Run: headless pygame with SDL's dummy video driver; simulated clock (each Clock.tick advances the game by its frame time, no real sleeping); random seed 0; keys injected as events and as key.get_pressed() state; no mouse input.
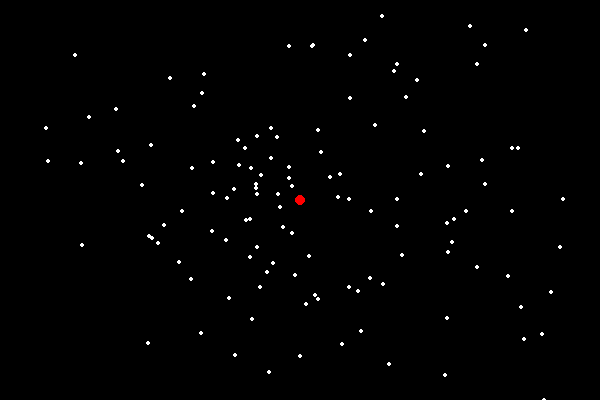
Frame 1 of 4 · flips 1–60 · no input
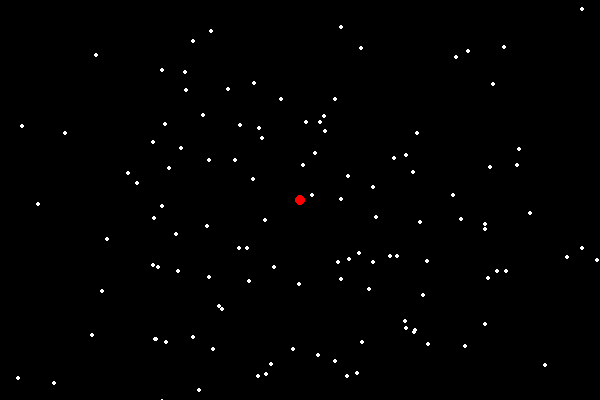
Frame 2 of 4 · flips 61–180 · tapped SPACE, RETURN · held RIGHT (→), D
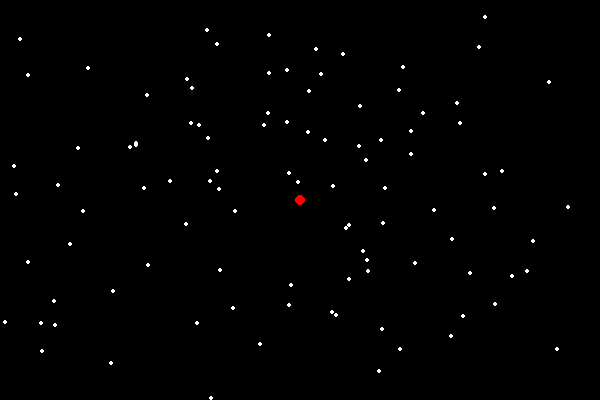
Frame 3 of 4 · flips 181–300 · held DOWN (↓), S
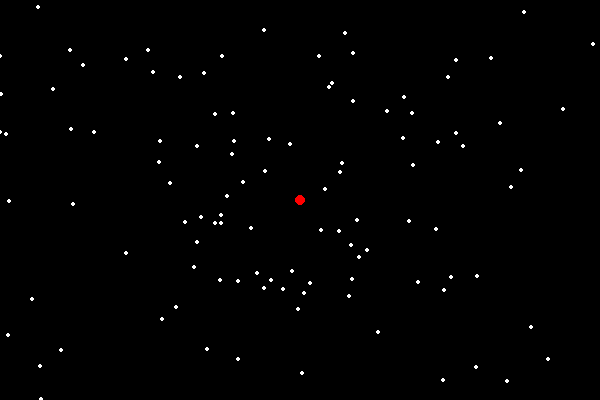
Frame 4 of 4 · flips 301–420 · held LEFT (←), A, UP (↑), W

The pygame program that drew these frames:

#!/usr/bin/env python3

import pygame
import random
import math


background_colour = (0, 0, 0)
particle_color = (255, 255, 255)
sun_color = (255, 0, 0)
(width, height) = (600, 400)


class Sun():
    def __init__(self, x, y, G):
        self.x = x
        self.y = y
        self.G = G

    def draw(self, screen):
        pygame.draw.circle(screen, sun_color,
                           (int(self.x), int(self.y)), self.G, 0)


class Particle():
    def __init__(self, x, y, sun):
        self.x = x
        self.y = y
        self.vx = random.random() * 4 - 2
        self.vy = random.random() * 4 - 2
        self.ax = 0
        self.ay = 0.2
        self.sun = sun

    def draw(self, screen):
        pygame.draw.circle(screen, particle_color,
                           (int(self.x), int(self.y)), 2, 0)

    def update(self):
        self.x += self.vx
        self.y += self.vy
        self.vx += self.ax
        self.vy += self.ay
        dx = self.x - sun.x
        dy = self.y - sun.y
        d = math.sqrt(dx * dx + dy * dy)
        alpha = math.atan2(dy, dx)
        self.ax = -sun.G * math.cos(alpha) / d
        self.ay = -sun.G * math.sin(alpha) / d


sun = Sun(width / 2, height / 2, 5)
particles = []
for i in range(150):
    x = random.random() * width
    y = random.random() * height
    particles.append(Particle(x, y, sun))


def draw_main(screen):
    sun.draw(screen)
    for p in particles:
        p.draw(screen)
        p.update()


def main():
    # initialize pygame
    pygame.init()
    screen = pygame.display.set_mode((width, height), pygame.DOUBLEBUF)
    pygame.display.set_caption('Planets')

# main loop
    running = True
    while running:
        # events for window closing
        for event in pygame.event.get():
            if event.type == pygame.QUIT:
                running = False
            elif event.type == pygame.KEYDOWN:
                keys = pygame.key.get_pressed()
                mods = pygame.key.get_mods()
                if keys[pygame.K_ESCAPE] or \
                   (keys[pygame.K_w] and mods & pygame.KMOD_META):
                    running = False

# drawing routines
        screen.fill(background_colour)
        draw_main(screen)
        pygame.display.flip()
    pygame.quit()


if __name__ == '__main__':
    main()
